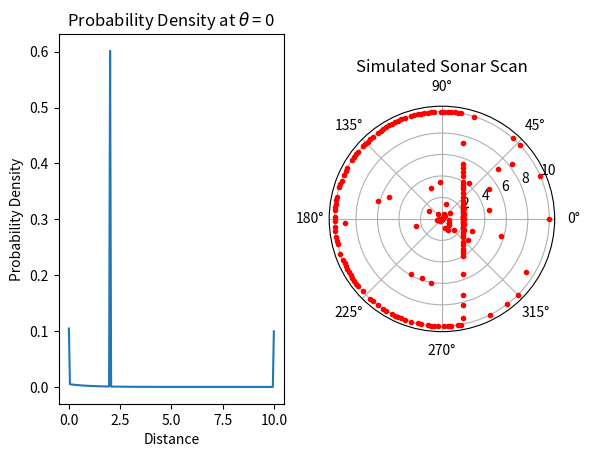

This chart was generated by the following Python code:
import matplotlib.pyplot as plt
import numpy as np
from math import pi

EXP_LEN = 1.0
GAUSS_WIDTH = 0.01
GAUSS_VAR = GAUSS_WIDTH**2
RMAX = 10
NUM_THETA = 200
WALL_DIST = 2.0

theta = np.linspace(0, 2*pi, NUM_THETA)
r = np.linspace(0, RMAX, NUM_THETA) #radius
r_meas = []

w_exp = 0.1
w_gauss = 20
w_uni = 0.01
w_max = 2
w_min = 2

p_exp = np.exp(-r / EXP_LEN)
p_uni = np.ones(len(r))
p_max = np.zeros(len(r))
p_max[-1] = 1
p_min = np.zeros(len(r))
p_min[0] = 1

for th in theta:

    if np.cos(th) > 0 and WALL_DIST/np.cos(th) < RMAX: # An environment with a wall at X = WALL_DIST
        p_gauss = np.exp(-0.5*(r - WALL_DIST/np.cos(th))**2 / GAUSS_VAR)
        w_max = 2
    else:
        p_gauss = np.zeros(len(r))
        w_max = 20


    p_tot = w_exp * p_exp + w_gauss * p_gauss + w_uni * p_uni + w_max * p_max + w_min*p_min
    p_tot /= (np.sum(p_tot))
    r_meas.append(np.random.choice(r, p=p_tot))


fig=plt.figure()
plt.subplot(121)
plt.plot(r, p_tot)
plt.xlabel('Distance')
plt.ylabel('Probability Density')
plt.title('Probability Density at $\\theta$ = 0')

ax = plt.subplot(122, polar=True)
plt.plot(theta, r_meas, '.', color='r')
plt.title('Simulated Sonar Scan')
plt.show()